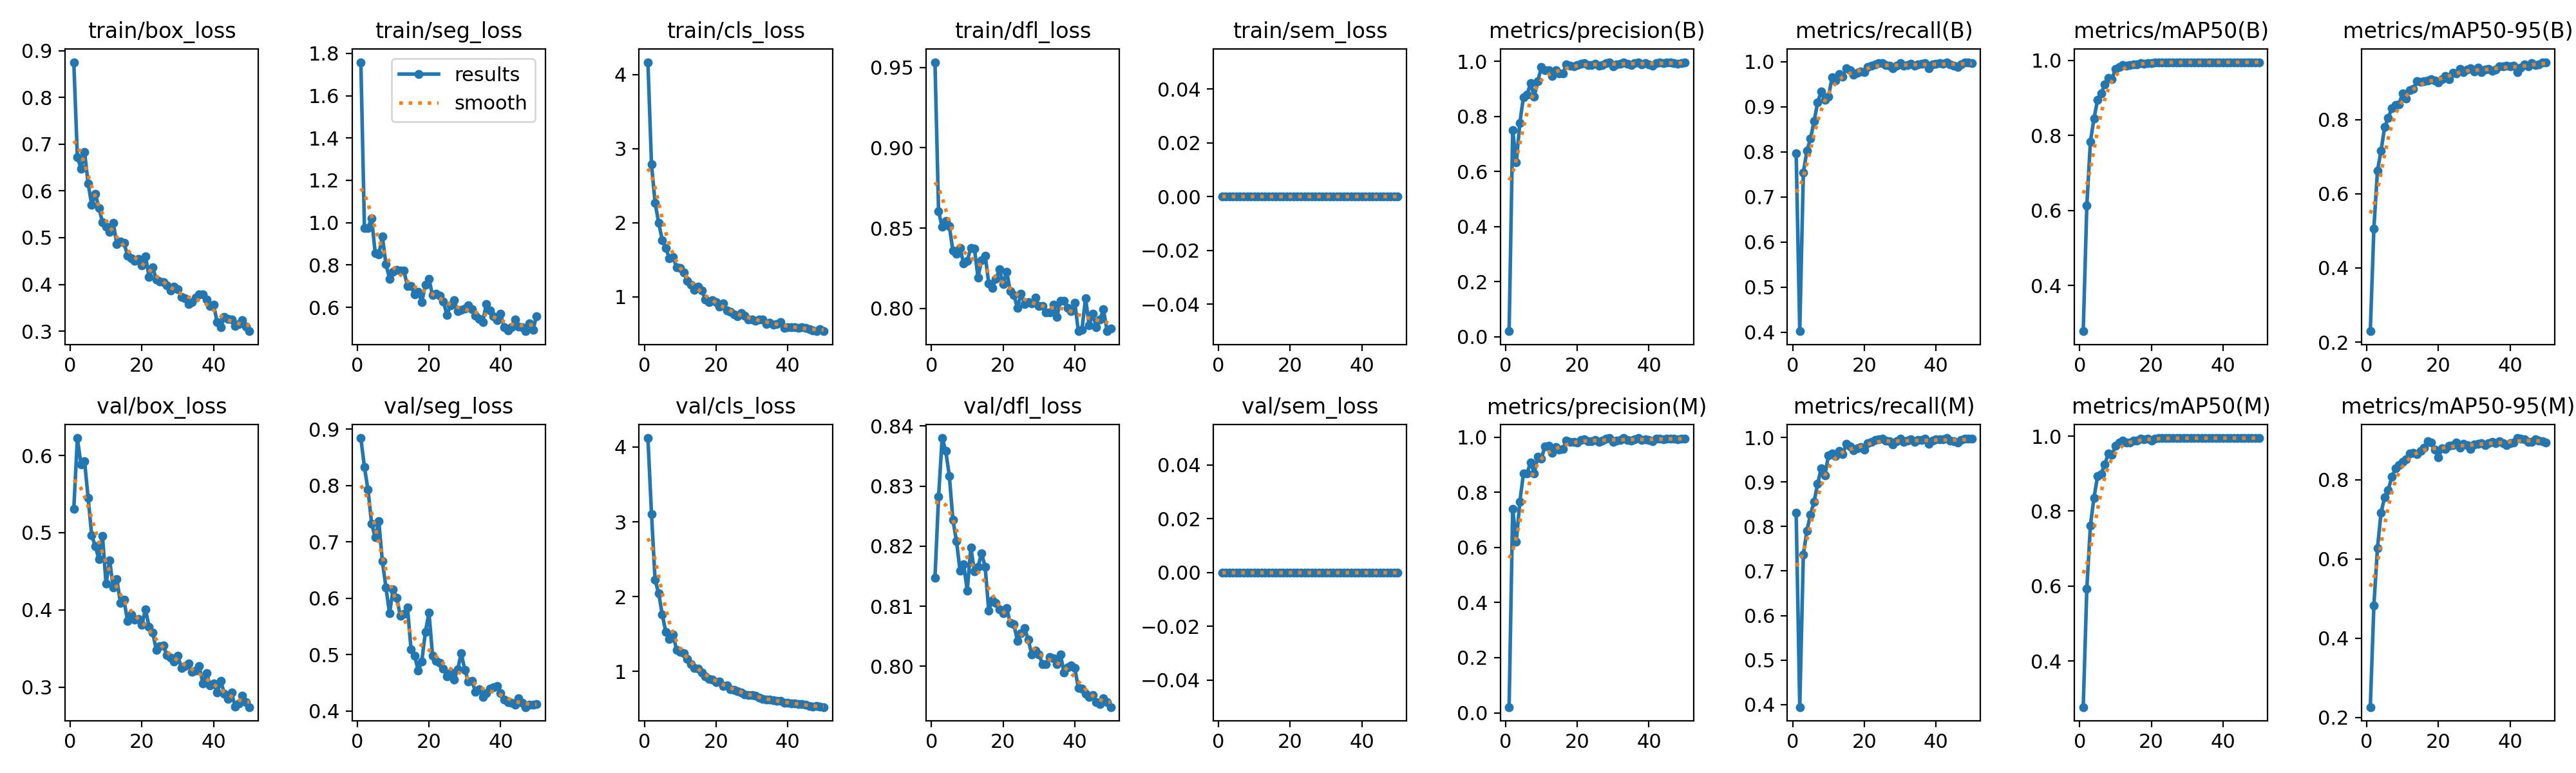

Source data for this figure (header and first rows):
epoch, time, train/box_loss, train/seg_loss, train/cls_loss, train/dfl_loss, train/sem_loss, metrics/precision(B), metrics/recall(B), metrics/mAP50(B), metrics/mAP50-95(B), metrics/precision(M), metrics/recall(M), metrics/mAP50(M), metrics/mAP50-95(M), val/box_loss, val/seg_loss, val/cls_loss, val/dfl_loss, val/sem_loss, lr/pg0, lr/pg1, lr/pg2
1, 15.8, 0.8753, 1.759, 4.166, 0.9532, 0, 0.01976, 0.7969, 0.2781, 0.2293, 0.02073, 0.8303, 0.2769, 0.2263, 0.5305, 0.8843, 4.12, 0.8148, 0, 0.0003272, 0.0003272, 0.0003272
2, 27.73, 0.6726, 0.9747, 2.788, 0.8606, 0, 0.7506, 0.4025, 0.6123, 0.5066, 0.7407, 0.3945, 0.5923, 0.4828, 0.6226, 0.8327, 3.106, 0.8282, 0, 0.0006474, 0.0006474, 0.0006474
3, 39.58, 0.6476, 0.976, 2.269, 0.8506, 0, 0.632, 0.7535, 0.7834, 0.6624, 0.6199, 0.7369, 0.7617, 0.6274, 0.5882, 0.7923, 2.222, 0.838, 0, 0.0009545, 0.0009545, 0.0009545
4, 51.6, 0.6833, 1.022, 1.998, 0.8546, 0, 0.7766, 0.8024, 0.8448, 0.716, 0.7663, 0.7907, 0.8358, 0.7169, 0.5927, 0.7323, 2.044, 0.8359, 0, 0.0009406, 0.0009406, 0.0009406
5, 63.87, 0.6158, 0.8568, 1.766, 0.8512, 0, 0.8701, 0.8292, 0.8943, 0.7796, 0.8678, 0.8269, 0.8932, 0.7552, 0.5452, 0.7083, 1.762, 0.8317, 0, 0.0009208, 0.0009208, 0.0009208
6, 75.99, 0.5702, 0.8488, 1.658, 0.8359, 0, 0.8777, 0.868, 0.9112, 0.8043, 0.8692, 0.8558, 0.899, 0.7736, 0.4964, 0.7365, 1.524, 0.8244, 0, 0.000901, 0.000901, 0.000901
7, 88.16, 0.5937, 0.9344, 1.518, 0.834, 0, 0.9208, 0.9097, 0.9357, 0.8306, 0.908, 0.8964, 0.9252, 0.8067, 0.4825, 0.6659, 1.431, 0.8208, 0, 0.0008812, 0.0008812, 0.0008812
8, 100.2, 0.5639, 0.8045, 1.539, 0.8375, 0, 0.8713, 0.9333, 0.9537, 0.8393, 0.8691, 0.9311, 0.953, 0.8279, 0.4658, 0.6191, 1.492, 0.8159, 0, 0.0008614, 0.0008614, 0.0008614
9, 112, 0.5331, 0.735, 1.394, 0.8278, 0, 0.9282, 0.9149, 0.9503, 0.8409, 0.9282, 0.9149, 0.9503, 0.8366, 0.496, 0.573, 1.288, 0.817, 0, 0.0008416, 0.0008416, 0.0008416
10, 124, 0.5233, 0.7691, 1.385, 0.8295, 0, 0.9781, 0.9216, 0.9766, 0.871, 0.9224, 0.959, 0.9741, 0.8444, 0.4337, 0.6161, 1.257, 0.8126, 0, 0.0008218, 0.0008218, 0.0008218
11, 136, 0.512, 0.7771, 1.332, 0.8377, 0, 0.9662, 0.9644, 0.9821, 0.8576, 0.9662, 0.9644, 0.9823, 0.851, 0.464, 0.6009, 1.243, 0.8198, 0, 0.000802, 0.000802, 0.000802
12, 148.1, 0.5323, 0.7731, 1.216, 0.8371, 0, 0.9678, 0.9575, 0.9876, 0.8799, 0.9678, 0.9575, 0.9877, 0.8664, 0.4292, 0.5687, 1.163, 0.8158, 0, 0.0007822, 0.0007822, 0.0007822
13, 160, 0.4861, 0.7729, 1.165, 0.8193, 0, 0.9459, 0.9722, 0.9857, 0.883, 0.9436, 0.97, 0.9831, 0.8669, 0.4399, 0.5722, 1.094, 0.8166, 0, 0.0007624, 0.0007624, 0.0007624
14, 172, 0.492, 0.7017, 1.095, 0.8301, 0, 0.9678, 0.9671, 0.9877, 0.9034, 0.9633, 0.9628, 0.9829, 0.8637, 0.4092, 0.5837, 1.046, 0.8188, 0, 0.0007426, 0.0007426, 0.0007426
15, 183.8, 0.4894, 0.7011, 1.14, 0.8329, 0, 0.9556, 0.9854, 0.9883, 0.9015, 0.9556, 0.9854, 0.9883, 0.8722, 0.4129, 0.5095, 1.034, 0.8165, 0, 0.0007228, 0.0007228, 0.0007228
16, 195.9, 0.4614, 0.6604, 1.085, 0.8156, 0, 0.9565, 0.9803, 0.9887, 0.9038, 0.9565, 0.9803, 0.9887, 0.881, 0.3853, 0.4976, 0.9878, 0.8093, 0, 0.000703, 0.000703, 0.000703
17, 208, 0.4554, 0.672, 0.9669, 0.8126, 0, 0.9872, 0.9706, 0.993, 0.9059, 0.9872, 0.9706, 0.993, 0.8961, 0.3943, 0.4719, 0.9299, 0.811, 0, 0.0006832, 0.0006832, 0.0006832
18, 219.8, 0.4506, 0.625, 0.9246, 0.8184, 0, 0.9831, 0.9752, 0.9915, 0.9088, 0.9828, 0.9755, 0.9915, 0.8932, 0.3875, 0.4882, 0.8993, 0.8106, 0, 0.0006634, 0.0006634, 0.0006634
19, 231.6, 0.4547, 0.7062, 0.9509, 0.8242, 0, 0.9821, 0.978, 0.9932, 0.9048, 0.9821, 0.978, 0.9932, 0.8758, 0.3884, 0.5403, 0.8944, 0.8095, 0, 0.0006436, 0.0006436, 0.0006436
20, 243.5, 0.4401, 0.7335, 0.932, 0.8152, 0, 0.9855, 0.9767, 0.9924, 0.9001, 0.9809, 0.9723, 0.9877, 0.8559, 0.3807, 0.5744, 0.858, 0.8088, 0, 0.0006238, 0.0006238, 0.0006238
21, 255.3, 0.4605, 0.6568, 0.8685, 0.8229, 0, 0.9907, 0.9877, 0.9942, 0.9083, 0.9907, 0.9877, 0.9942, 0.8787, 0.4007, 0.4985, 0.8685, 0.8097, 0, 0.000604, 0.000604, 0.000604
22, 267.2, 0.4162, 0.6642, 0.914, 0.8106, 0, 0.9929, 0.9904, 0.9946, 0.9175, 0.9929, 0.9904, 0.9946, 0.8779, 0.378, 0.489, 0.8041, 0.8072, 0, 0.0005842, 0.0005842, 0.0005842
23, 279.6, 0.4373, 0.6559, 0.8188, 0.8084, 0, 0.9856, 0.9939, 0.9945, 0.9086, 0.9856, 0.9939, 0.9945, 0.8861, 0.3708, 0.4849, 0.8113, 0.807, 0, 0.0005644, 0.0005644, 0.0005644
24, 292.2, 0.4102, 0.6289, 0.7996, 0.8003, 0, 0.9854, 0.996, 0.995, 0.927, 0.9854, 0.996, 0.995, 0.8872, 0.3483, 0.4752, 0.7636, 0.8043, 0, 0.0005446, 0.0005446, 0.0005446
25, 306.1, 0.4066, 0.564, 0.7646, 0.8093, 0, 0.9898, 0.9967, 0.9949, 0.9244, 0.9898, 0.9967, 0.9949, 0.8934, 0.3529, 0.4609, 0.7524, 0.8055, 0, 0.0005248, 0.0005248, 0.0005248
26, 318.7, 0.4049, 0.6084, 0.7338, 0.8028, 0, 0.9833, 0.9923, 0.9947, 0.9364, 0.9833, 0.9923, 0.9947, 0.8807, 0.3536, 0.4686, 0.7399, 0.8063, 0, 0.000505, 0.000505, 0.000505
27, 330.8, 0.3977, 0.6332, 0.7799, 0.804, 0, 0.9866, 0.9906, 0.9945, 0.9288, 0.9866, 0.9906, 0.9945, 0.8909, 0.341, 0.4554, 0.7193, 0.8045, 0, 0.0004852, 0.0004852, 0.0004852
28, 343.1, 0.3875, 0.5805, 0.7475, 0.8033, 0, 0.9939, 0.9846, 0.9944, 0.9358, 0.9939, 0.9846, 0.9944, 0.8866, 0.3378, 0.4733, 0.6901, 0.8019, 0, 0.0004654, 0.0004654, 0.0004654
29, 355.6, 0.3948, 0.589, 0.6939, 0.8068, 0, 0.9959, 0.9908, 0.9946, 0.939, 0.9959, 0.9908, 0.9946, 0.8769, 0.3327, 0.5023, 0.6881, 0.8026, 0, 0.0004456, 0.0004456, 0.0004456
30, 368.3, 0.3905, 0.5935, 0.6943, 0.8013, 0, 0.9825, 0.9967, 0.9946, 0.9304, 0.9825, 0.9967, 0.9946, 0.8887, 0.3406, 0.4726, 0.6859, 0.8019, 0, 0.0004258, 0.0004258, 0.0004258
31, 380.7, 0.3733, 0.6092, 0.6745, 0.8017, 0, 0.9879, 0.9902, 0.9948, 0.9399, 0.9879, 0.9902, 0.9948, 0.8903, 0.3248, 0.4524, 0.6748, 0.8003, 0, 0.000406, 0.000406, 0.000406
32, 393.1, 0.3703, 0.5918, 0.6927, 0.7974, 0, 0.9907, 0.9922, 0.9949, 0.9276, 0.9907, 0.9922, 0.9949, 0.8923, 0.3274, 0.4531, 0.648, 0.8003, 0, 0.0003862, 0.0003862, 0.0003862
33, 405.6, 0.3579, 0.5597, 0.6943, 0.7975, 0, 0.9959, 0.9954, 0.9949, 0.9342, 0.9959, 0.9954, 0.9949, 0.8879, 0.3305, 0.4333, 0.6351, 0.8015, 0, 0.0003664, 0.0003664, 0.0003664
34, 418.5, 0.3624, 0.5443, 0.6373, 0.8023, 0, 0.9905, 0.9904, 0.9949, 0.936, 0.9905, 0.9904, 0.9949, 0.8921, 0.3197, 0.4384, 0.6277, 0.8013, 0, 0.0003466, 0.0003466, 0.0003466
35, 432, 0.3718, 0.5313, 0.6472, 0.7948, 0, 0.9866, 0.9943, 0.995, 0.9309, 0.9866, 0.9943, 0.995, 0.8952, 0.3214, 0.4251, 0.6229, 0.8003, 0, 0.0003268, 0.0003268, 0.0003268
36, 445, 0.3782, 0.6158, 0.6261, 0.8047, 0, 0.9925, 0.9947, 0.995, 0.935, 0.9925, 0.9947, 0.995, 0.8915, 0.3268, 0.4315, 0.6127, 0.802, 0, 0.000307, 0.000307, 0.000307
37, 458.2, 0.3791, 0.5857, 0.6319, 0.8048, 0, 0.9965, 0.9967, 0.995, 0.944, 0.9965, 0.9967, 0.995, 0.8973, 0.3047, 0.4398, 0.6048, 0.7989, 0, 0.0002872, 0.0002872, 0.0002872
38, 471.4, 0.3676, 0.5567, 0.6613, 0.8001, 0, 0.9894, 0.9851, 0.995, 0.9445, 0.9894, 0.9851, 0.995, 0.8925, 0.3178, 0.4419, 0.6076, 0.7999, 0, 0.0002674, 0.0002674, 0.0002674
39, 484.1, 0.3537, 0.5385, 0.577, 0.7984, 0, 0.9925, 0.9931, 0.9949, 0.9447, 0.9925, 0.9931, 0.9949, 0.8879, 0.3024, 0.4445, 0.5826, 0.8001, 0, 0.0002476, 0.0002476, 0.0002476
40, 497, 0.3562, 0.5686, 0.5898, 0.8034, 0, 0.989, 0.9957, 0.9949, 0.9445, 0.989, 0.9957, 0.9949, 0.8912, 0.3048, 0.4311, 0.5817, 0.7997, 0, 0.0002278, 0.0002278, 0.0002278
41, 532.5, 0.3189, 0.5045, 0.5936, 0.7858, 0, 0.9839, 0.9962, 0.9949, 0.9454, 0.9839, 0.9962, 0.9949, 0.8943, 0.2927, 0.4206, 0.5718, 0.7963, 0, 0.000208, 0.000208, 0.000208
42, 544.5, 0.3084, 0.4918, 0.587, 0.7869, 0, 0.9934, 0.995, 0.995, 0.928, 0.9934, 0.995, 0.995, 0.9049, 0.3076, 0.4157, 0.5714, 0.7962, 0, 0.0001882, 0.0001882, 0.0001882
43, 556.7, 0.3299, 0.5062, 0.5786, 0.8064, 0, 0.9949, 0.9985, 0.995, 0.9394, 0.9949, 0.9985, 0.995, 0.9039, 0.2914, 0.414, 0.5675, 0.7954, 0, 0.0001684, 0.0001684, 0.0001684
44, 568.8, 0.3263, 0.5424, 0.5887, 0.7896, 0, 0.9928, 0.9929, 0.9949, 0.9488, 0.9928, 0.9929, 0.9949, 0.9012, 0.2847, 0.4108, 0.5607, 0.7948, 0, 0.0001486, 0.0001486, 0.0001486
45, 581.1, 0.3255, 0.5097, 0.5787, 0.7966, 0, 0.9944, 0.9911, 0.9949, 0.9445, 0.9944, 0.9911, 0.9949, 0.8951, 0.2927, 0.422, 0.5525, 0.7952, 0, 0.0001288, 0.0001288, 0.0001288
46, 594.1, 0.3109, 0.5053, 0.5627, 0.7883, 0, 0.9948, 0.9884, 0.9949, 0.9529, 0.9948, 0.9884, 0.9949, 0.8948, 0.2746, 0.4148, 0.5336, 0.794, 0, 0.000109, 0.000109, 0.000109
47, 606.4, 0.3161, 0.4869, 0.5498, 0.793, 0, 0.9937, 0.994, 0.9949, 0.9475, 0.9937, 0.994, 0.9949, 0.9012, 0.2786, 0.4068, 0.5271, 0.7937, 0, 8.92e-05, 8.92e-05, 8.92e-05
48, 618.9, 0.3234, 0.5233, 0.536, 0.7993, 0, 0.9916, 0.9978, 0.9949, 0.9491, 0.9916, 0.9978, 0.9949, 0.8984, 0.2884, 0.411, 0.5343, 0.7947, 0, 6.94e-05, 6.94e-05, 6.94e-05
49, 632, 0.3097, 0.4924, 0.5677, 0.7859, 0, 0.9936, 0.9978, 0.9949, 0.9545, 0.9936, 0.9978, 0.9949, 0.8967, 0.2801, 0.4108, 0.5286, 0.794, 0, 4.96e-05, 4.96e-05, 4.96e-05
50, 644.5, 0.3, 0.5585, 0.5409, 0.7875, 0, 0.995, 0.9969, 0.995, 0.9549, 0.995, 0.9969, 0.995, 0.8943, 0.2741, 0.4118, 0.5235, 0.7932, 0, 2.98e-05, 2.98e-05, 2.98e-05
